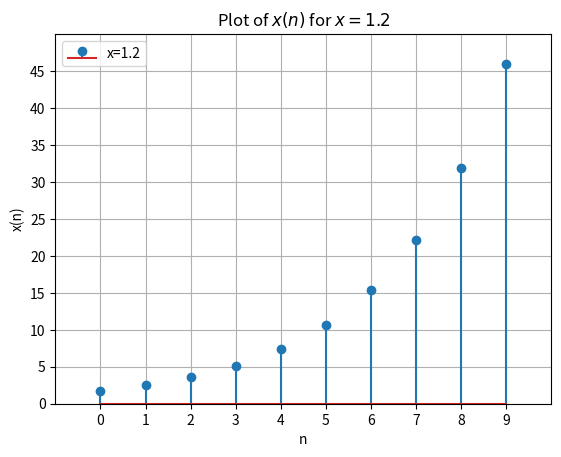

The script that saved this image: (Note: this script raises an exception after producing the figure.)
import matplotlib.pyplot as plt
import numpy as np
import os
n_values = np.arange(0,10)
x=1.2
y_values = x ** (2*n_values+3)
fig,ax = plt.subplots()
ax.stem(n_values,y_values,label=f'x={x}')
ax.set(xlim=(-1,10), xticks=np.arange(0,10),ylim=(0,50),yticks=np.arange(0,50,5))
plt.xlabel('n')
plt.ylabel('x(n)')
plt.legend()
plt.title(f'Plot of $x(n)$ for $x={x}$')
plt.grid(True)
plt.savefig('../figs/plot_2.png')
os.system('open ../figs/plot_2.png')
